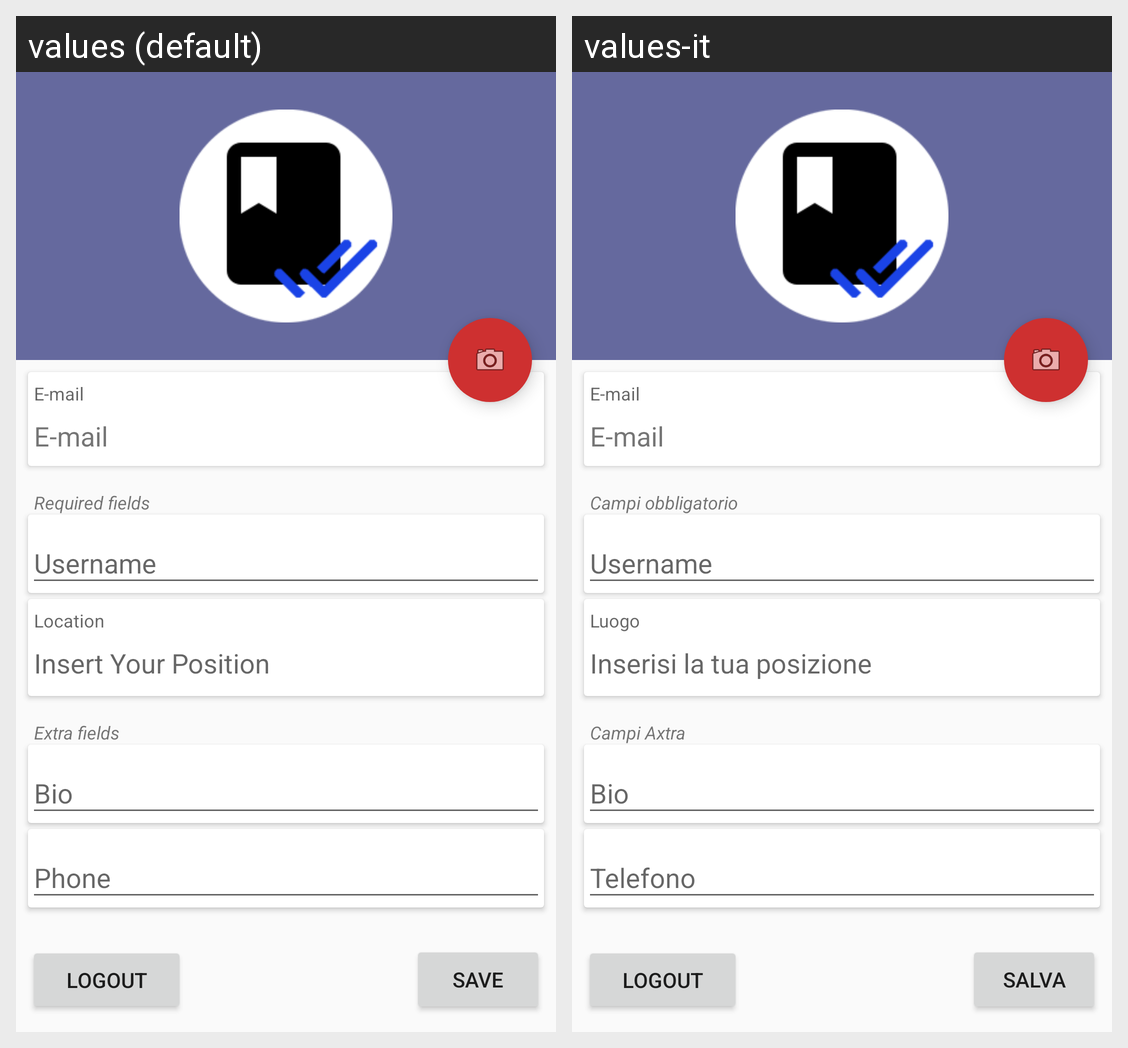

For this localized Android screen grid, give each drawn string resource with its value in every locale shown.
Android screen res/layout/activity_edit_profile.xml rendered under 2 locales, left to right: values (default), values-it. Device: Nexus 5 (rendered at 1080×1920; each locale shown at half size, 540×960, under a caption strip naming it); theme AppTheme.
Strings drawn on this screen, with the default value and each locale's value (text and hints the layout hard-codes, and strings that could not be matched under every locale, appear in the picture but are not listed):

user_email
  values: E-mail
  values-it: E-mail  [not translated; the default value is used]

required_fields
  values: Required fields
  values-it: Campi obbligatorio

user_location
  values: Location
  values-it: Luogo

edit_location
  values: Insert Your Position
  values-it: Inserisi la tua posizione

extra_fields
  values: Extra fields
  values-it: Campi Axtra

save_button_label
  values: Save
  values-it: Salva

logout_button_label
  values: Logout
  values-it: Logout  [not translated; the default value is used]
